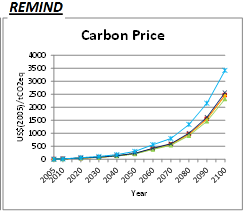

Source data for this figure (header and first rows):
2005.1773601690204, 24.767801857585255
2011, 49.54
2020, 61.92
2030, 136.2
2040, 173.4
2050, 272.4
2060, 495.4
2070, 693.5
2080, 1164
2090, 1882
2100, 2972
